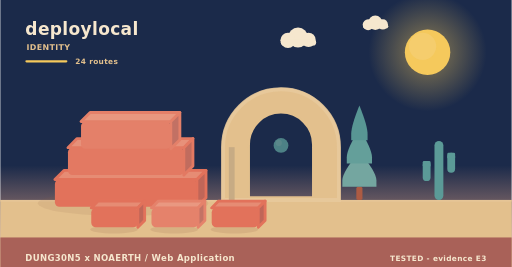
t = 0.00 s
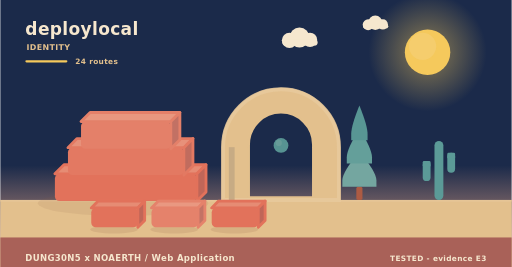
t = 1.95 s
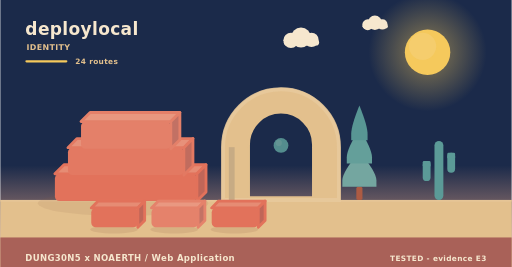
t = 3.90 s
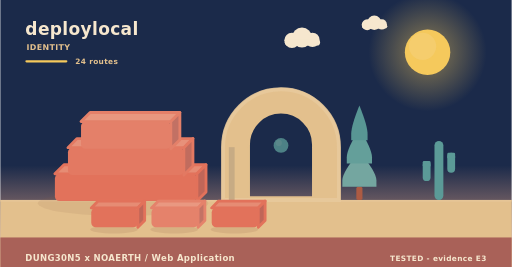
t = 5.20 s
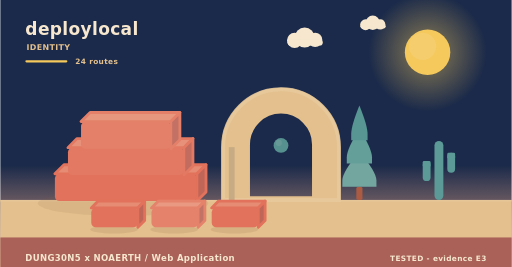
t = 8.75 s
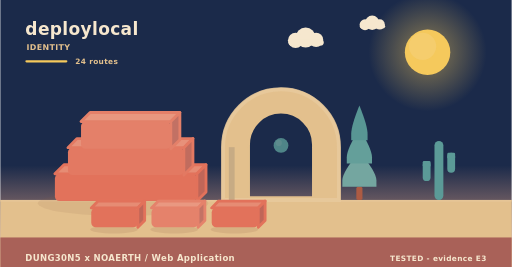
t = 10.00 s

The animated SVG that drew these frames (rendered in a browser with its animation timeline set to each time). Animation: 9 SMIL elements (animate=1,animateTransform=8); frames cover the first 10.00 s, repeats indefinitely.

<svg xmlns="http://www.w3.org/2000/svg" width="900" height="470" viewBox="0 0 900 470" role="img" aria-label="deploylocal - identity"><linearGradient id="skyh" x1="0" y1="0" x2="0" y2="1"><stop offset="0" stop-color="#1b2a4a"/><stop offset="0.62" stop-color="#1b2a4a"/><stop offset="1" stop-color="#f3ad8a"/></linearGradient><rect width="900" height="470" fill="url(#skyh)"/><radialGradient id="sunh"><stop offset="0.35" stop-color="#f5c95c" stop-opacity="0.34"/><stop offset="1" stop-color="#f5c95c" stop-opacity="0"/></radialGradient><circle cx="752" cy="92" r="104" fill="url(#sunh)"/><circle cx="752" cy="92" r="40" fill="#f5c95c"/><circle cx="743.2" cy="81.6" r="24" fill="#f5d27e" opacity="0.5"/><g><circle cx="524" cy="66" r="17.64" fill="#f6e7ce"/><circle cx="506.36" cy="71.04" r="13.44" fill="#f6e7ce"/><circle cx="542.48" cy="70.2" r="12.6" fill="#f6e7ce"/><rect x="493.76" y="69.36" width="62.16" height="10.92" rx="5.46" fill="#f6e7ce"/><animateTransform attributeName="transform" type="translate" values="0 0;24 0;0 0" dur="36s" begin="0s" repeatCount="indefinite"/></g><g><circle cx="660" cy="40" r="12.6" fill="#f6e7ce"/><circle cx="647.4" cy="43.6" r="9.6" fill="#f6e7ce"/><circle cx="673.2" cy="43" r="9" fill="#f6e7ce"/><rect x="638.4" y="42.4" width="44.4" height="7.8" rx="3.9" fill="#f6e7ce"/><animateTransform attributeName="transform" type="translate" values="0 0;-18 0;0 0" dur="46s" begin="3s" repeatCount="indefinite"/></g><rect x="0" y="352" width="900" height="118" fill="#e3c08d"/><rect x="0" y="352" width="900" height="3" fill="#e6c596"/><text x="44" y="62" font-family="Verdana,DejaVu Sans,sans-serif" font-size="30" font-weight="700" letter-spacing="0.6" fill="#f6e7ce" text-anchor="start">deploylocal</text><text x="46" y="88" font-family="Verdana,DejaVu Sans,sans-serif" font-size="14" font-weight="700" letter-spacing="0.6" fill="#e3c08d" text-anchor="start">IDENTITY</text><rect x="44" y="106" width="74" height="4" rx="2" fill="#f5c95c"/><text x="132" y="112" font-family="Verdana,DejaVu Sans,sans-serif" font-size="13" font-weight="700" letter-spacing="0.6" fill="#e3c08d" text-anchor="start">24 routes</text><ellipse cx="216" cy="358" rx="150" ry="22" fill="rgba(138,90,68,0.11)"/><g><path d="M96,306 L346,306 L362,290 L112,290 Z" fill="#e68c74" stroke="#e2725b" stroke-width="5" stroke-linejoin="round"/><path d="M346,306 L362,290 L362,338 L346,354 Z" fill="#c06658" stroke="#e2725b" stroke-width="5" stroke-linejoin="round"/><rect x="96" y="306" width="250" height="48" rx="8" fill="#e2725b"/><animateTransform attributeName="transform" type="translate" values="0 10;0 0" dur="0.9s" begin="0s" fill="freeze"/></g><g><path d="M119,260 L323,260 L339,244 L135,244 Z" fill="#e7917a" stroke="#e37962" stroke-width="5" stroke-linejoin="round"/><path d="M323,260 L339,244 L339,292 L323,308 Z" fill="#c16c5e" stroke="#e37962" stroke-width="5" stroke-linejoin="round"/><rect x="119" y="260" width="204" height="48" rx="8" fill="#e37962"/><animateTransform attributeName="transform" type="translate" values="0 10;0 0" dur="0.9s" begin="0.28s" fill="freeze"/></g><g><path d="M142,214 L300,214 L316,198 L158,198 Z" fill="#e8977f" stroke="#e48069" stroke-width="5" stroke-linejoin="round"/><path d="M300,214 L316,198 L316,246 L300,262 Z" fill="#c27164" stroke="#e48069" stroke-width="5" stroke-linejoin="round"/><rect x="142" y="214" width="158" height="48" rx="8" fill="#e48069"/><animateTransform attributeName="transform" type="translate" values="0 10;0 0" dur="0.9s" begin="0.56s" fill="freeze"/></g><path d="M392,352 L392,259.12 A102,102 0 0 1 596,259.12 L596,352 Z M436.88,348 L436.88,254.55 A57.12,57.12 0 0 1 551.12,254.55 L551.12,348 Z" fill="#e3c08d" fill-rule="evenodd" stroke="#e3c08d" stroke-width="5" stroke-linejoin="round"/><path d="M392,352 L392,259.12 A102,102 0 0 1 596,259.12 L596,352 Z" fill="none" stroke="#e8c99d" stroke-width="7" stroke-linecap="round" opacity="0.85"/><rect x="402.2" y="259.12" width="10.2" height="92.88" fill="#c7ab84"/><g><circle cx="494" cy="256" r="13" fill="#5b9a97"/><circle cx="490.1" cy="251.58" r="5.46" fill="#7aa9a2" opacity="0.55"/><animate attributeName="opacity" values="0.78;1;0.78" dur="5.2s" begin="0s" repeatCount="indefinite"/></g><rect x="626.6" y="328.64" width="10.8" height="23.36" rx="3" fill="#ac5b43"/><path d="M632,267.32 Q602,302.89 602,317.6 Q602,328.64 602,328.64 L662,328.64 Q662,328.64 662,317.6 Q662,302.89 632,267.32 Z" fill="#74a6a0"/><path d="M632,226.44 Q609.8,262.01 609.8,276.72 Q609.8,287.76 609.8,287.76 L654.2,287.76 Q654.2,287.76 654.2,276.72 Q654.2,262.01 632,226.44 Z" fill="#649f9a"/><path d="M632,185.56 Q617.6,221.13 617.6,235.84 Q617.6,246.88 617.6,246.88 L646.4,246.88 Q646.4,246.88 646.4,235.84 Q646.4,221.13 632,185.56 Z" fill="#589694"/><rect x="764.18" y="248" width="15.64" height="104" rx="7.82" fill="#5b9a97"/><rect x="743.48" y="283.36" width="13.8" height="35.36" rx="6.9" fill="#5b9a97"/><rect x="743.48" y="283.36" width="13.8" height="10.4" rx="2.3" fill="#5b9a97"/><rect x="786.72" y="268.8" width="13.8" height="35.36" rx="6.9" fill="#5b9a97"/><rect x="786.72" y="268.8" width="13.8" height="10.4" rx="2.3" fill="#5b9a97"/><ellipse cx="200" cy="404" rx="42" ry="7" fill="rgba(138,90,68,0.15)"/><g><path d="M160,366 L242,366 L254,354 L172,354 Z" fill="#e68c74" stroke="#e2725b" stroke-width="5" stroke-linejoin="round"/><path d="M242,366 L254,354 L254,388 L242,400 Z" fill="#c06658" stroke="#e2725b" stroke-width="5" stroke-linejoin="round"/><rect x="160" y="366" width="82" height="34" rx="8" fill="#e2725b"/><animateTransform attributeName="transform" type="translate" values="0 10;0 0" dur="0.7s" begin="0.8s" fill="freeze"/></g><ellipse cx="306" cy="404" rx="42" ry="7" fill="rgba(138,90,68,0.15)"/><g><path d="M266,366 L348,366 L360,354 L278,354 Z" fill="#e99881" stroke="#e5826b" stroke-width="5" stroke-linejoin="round"/><path d="M348,366 L360,354 L360,388 L348,400 Z" fill="#c37365" stroke="#e5826b" stroke-width="5" stroke-linejoin="round"/><rect x="266" y="366" width="82" height="34" rx="8" fill="#e5826b"/><animateTransform attributeName="transform" type="translate" values="0 10;0 0" dur="0.7s" begin="0.95s" fill="freeze"/></g><ellipse cx="412" cy="404" rx="42" ry="7" fill="rgba(138,90,68,0.15)"/><g><path d="M372,366 L454,366 L466,354 L384,354 Z" fill="#e68c74" stroke="#e2725b" stroke-width="5" stroke-linejoin="round"/><path d="M454,366 L466,354 L466,388 L454,400 Z" fill="#c06658" stroke="#e2725b" stroke-width="5" stroke-linejoin="round"/><rect x="372" y="366" width="82" height="34" rx="8" fill="#e2725b"/><animateTransform attributeName="transform" type="translate" values="0 10;0 0" dur="0.7s" begin="1.1s" fill="freeze"/></g><rect x="0" y="418" width="900" height="52" rx="0" fill="#a65c56" opacity="0.94"/><text x="44" y="460" font-family="Verdana,DejaVu Sans,sans-serif" font-size="15" font-weight="700" letter-spacing="0.6" fill="#f6e7ce" text-anchor="start">DUNG30N5 x NOAERTH  /  Web Application</text><text x="856" y="460" font-family="Verdana,DejaVu Sans,sans-serif" font-size="13" font-weight="700" letter-spacing="0.6" fill="#f6e7ce" text-anchor="end">TESTED  -  evidence E3</text></svg>
